5-way image classification set "dataset" from GitHub (martinsaxa/jute-disease-dataset); label vocabulary: dieback, fresh, holed, mosaic, stem soft rot.

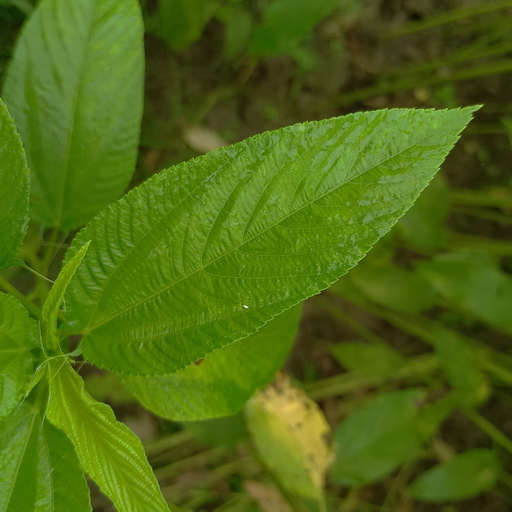
Label: fresh

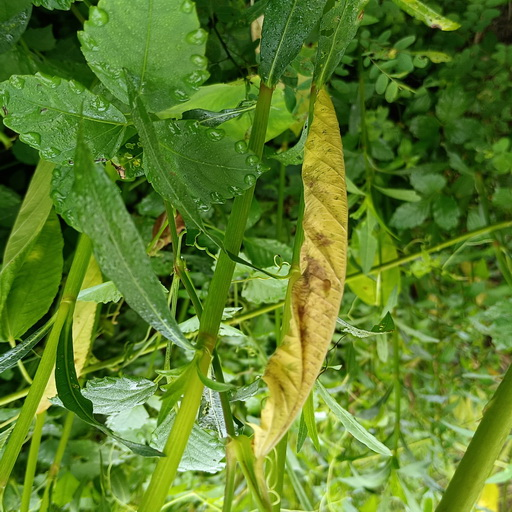
Label: dieback

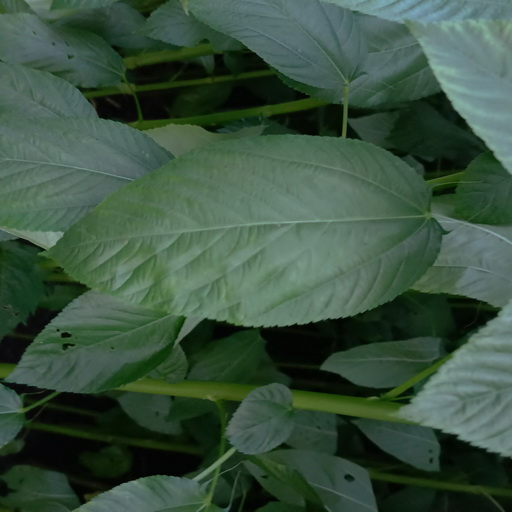
Label: fresh

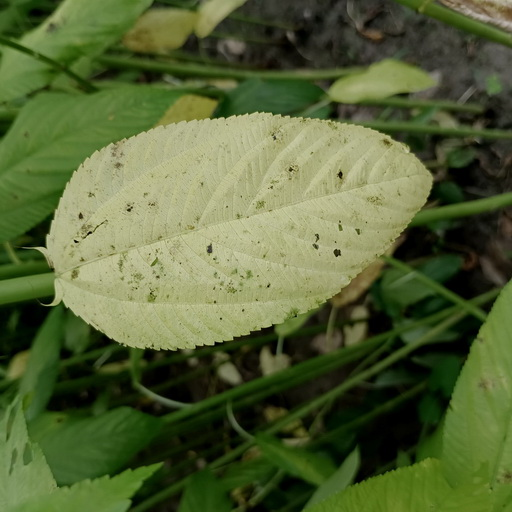
Label: mosaic

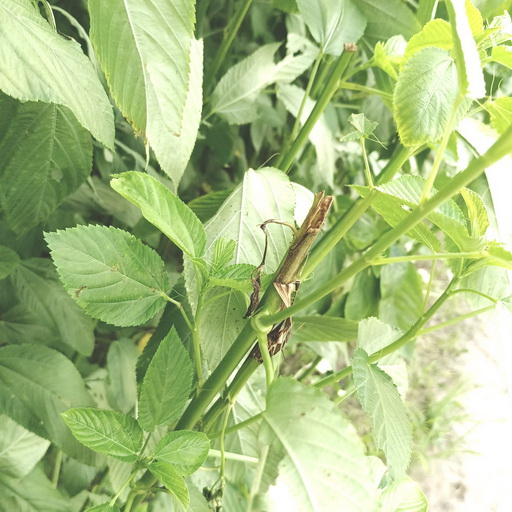
Label: stem soft rot

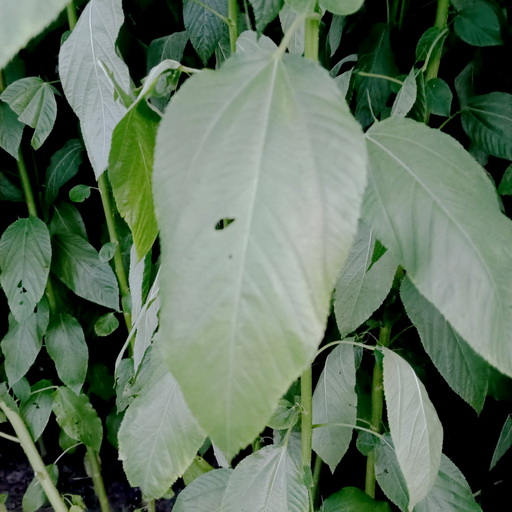
Label: holed
